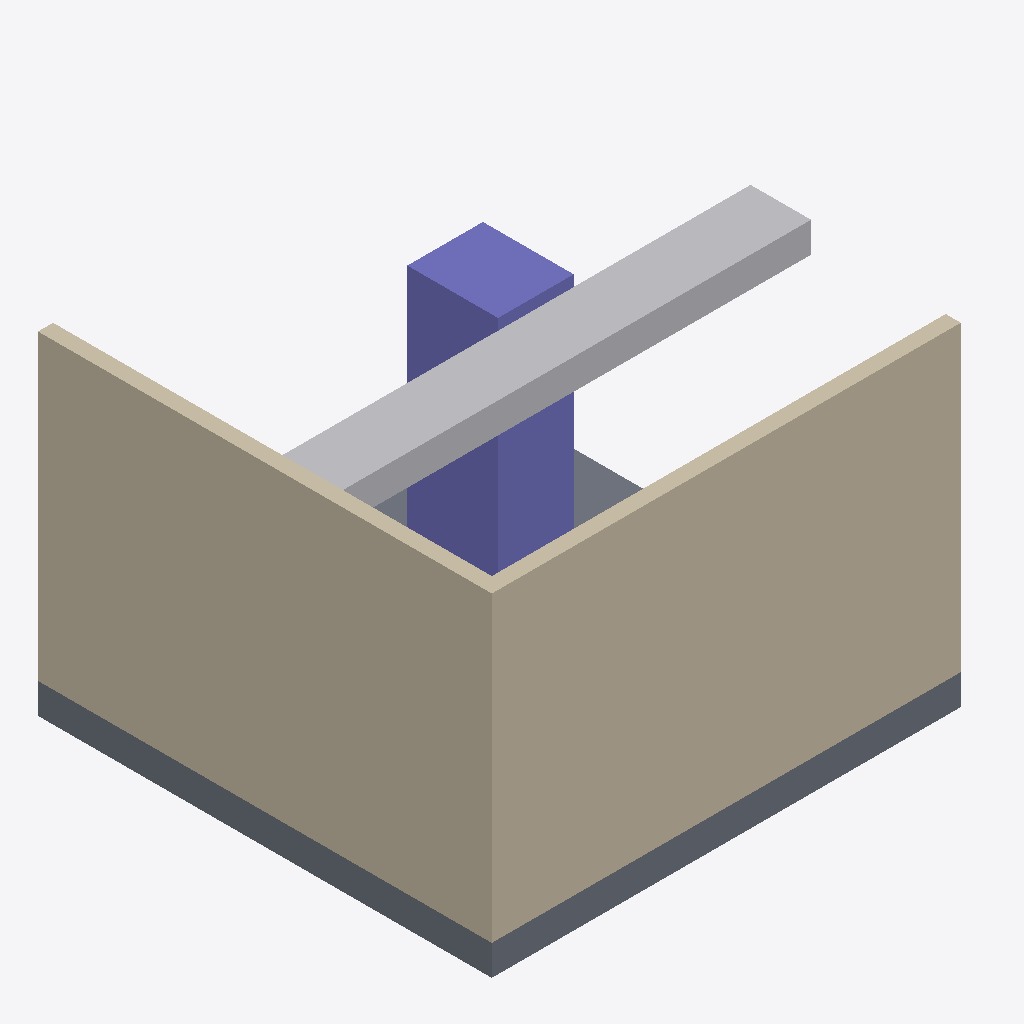
Isometric view of an IFC building model (IFC-SPF (STEP), schema IFC4, length unit metre), seen from the south-west, elements coloured by IFC class: 2 walls (beige), 1 other element (light grey), 1 slab (grey), 1 column (violet).
Extent 3.3 m × 3.0 m × 2.2 m (x, y, z). Storeys (1): My Storey at 0.00 m. Elements (5): 2 IfcWall, 1 IfcColumn, 1 IfcDuctSegment, 1 IfcSlab.

HEADER;
FILE_DESCRIPTION(('ViewDefinition[DesignTransferView]'),'2;1');
FILE_NAME('column_duct_touching.ifc','2025-05-22T14:41:21+02:00',(),(),'IfcOpenShell 0.8.0','Bonsai 0.8.0','Nobody');
FILE_SCHEMA(('IFC4'));
ENDSEC;
DATA;
#1=IFCPROJECT('3LvyaYkl95mQcePuQKG2sb',$,'My Project',$,$,$,$,(#14,#26),#9);
#30=IFCSITE('1j$iv40aP4cBBi8zjqDq3C',$,'My Site',$,$,#53,$,$,$,$,$,$,$,$);
#36=IFCBUILDING('06S4JWwfb5SPBKE50pzyMC',$,'My Building',$,$,#59,$,$,$,$,$,$);
#42=IFCBUILDINGSTOREY('37NVTCbN5Ahw8WAqDy1ge3',$,'My Storey',$,$,#65,$,$,$,$);
#1398=IFCWALL('2KCh$j0rD8SguzpTlV_KuZ',$,'Wall',$,$,#1458,#1404,$,$);
#1245=IFCWALL('0NjhZFH8v4VuBULXb8CzCv',$,'Wall',$,$,#1342,#1252,$,$);
#1510=IFCDUCTSEGMENT('3PunUxjrPFIxoU519bU8In',$,'DuctSegment',$,$,#1655,#1522,$,$);
#1611=IFCSLAB('0tXY6Lyu98CenDKNYMQ6Li',$,'Slab',$,$,#1619,#1626,$,$);
#1482=IFCCOLUMN('1wQY3jDRvEB8H0b7wCIytt',$,'Column',$,$,#1560,#1494,$,$);
ENDSEC;
